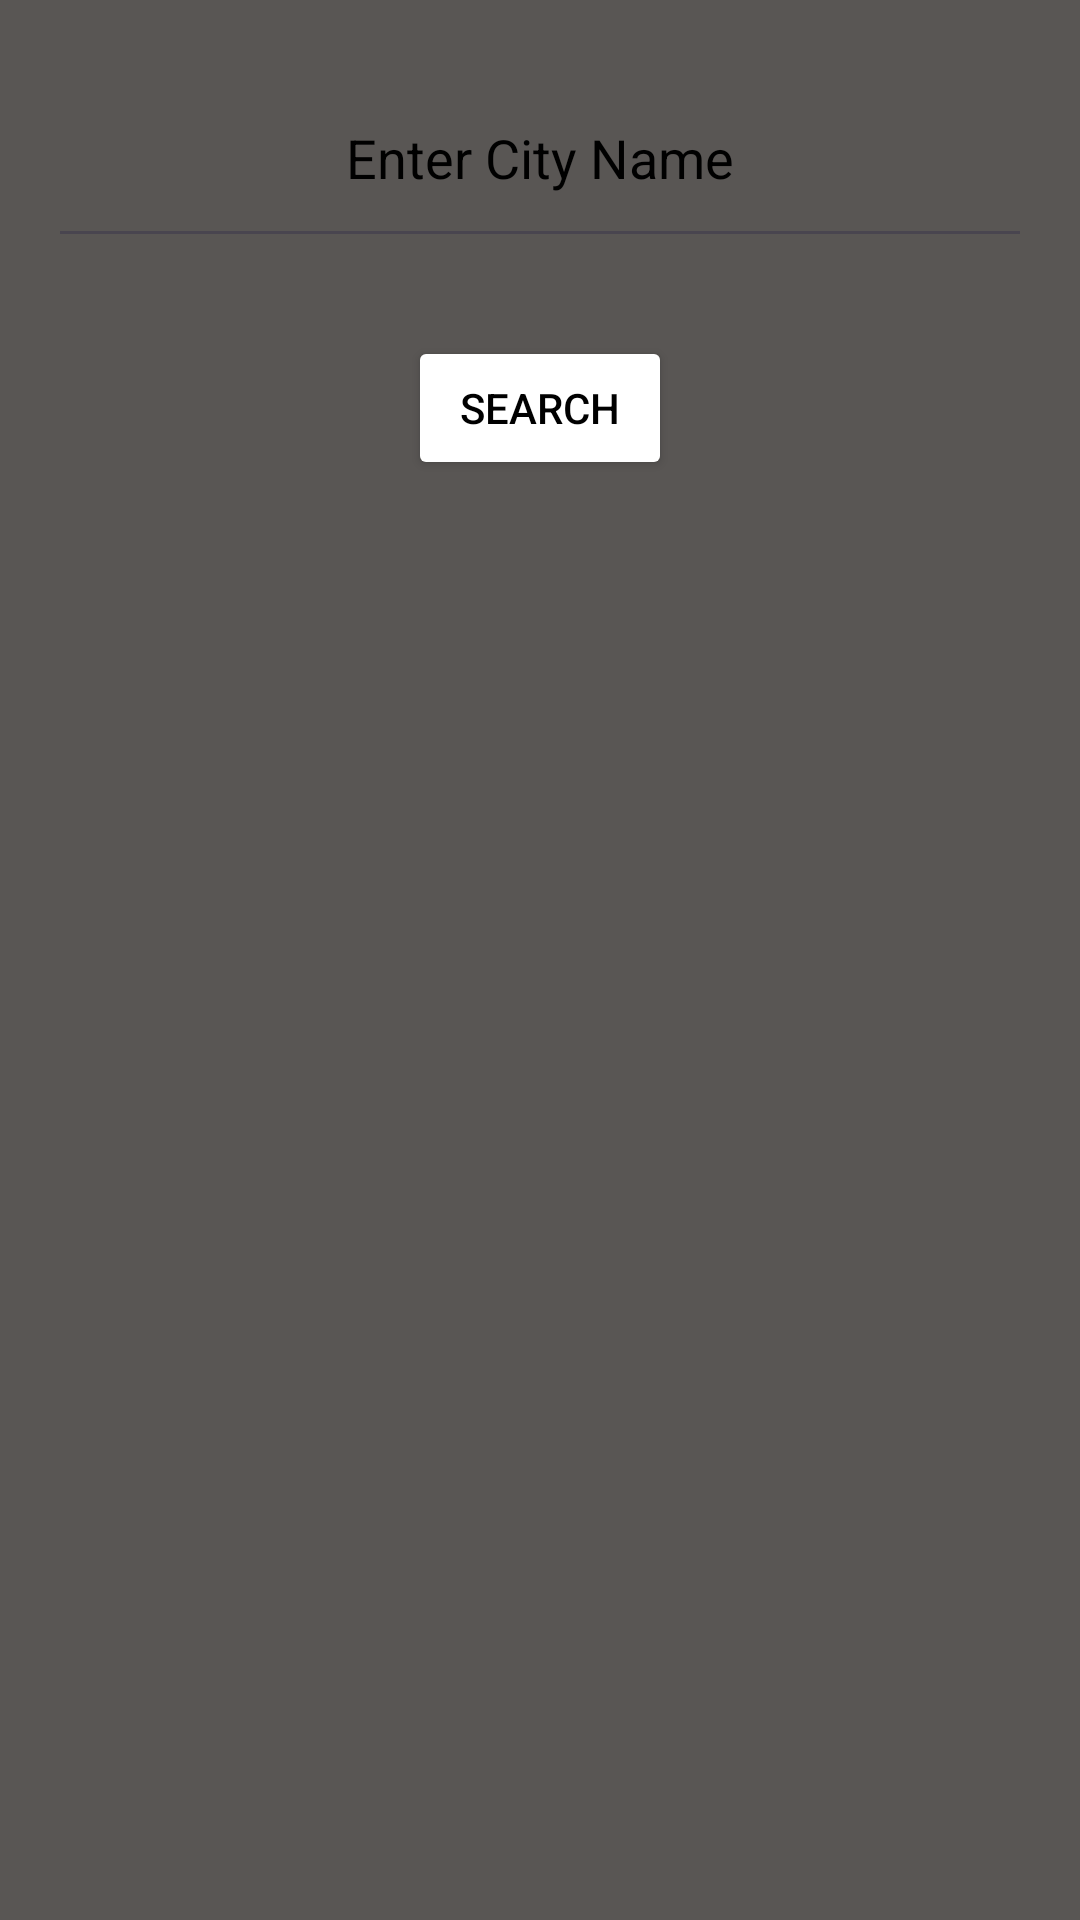

Android layout source for this screen:
<!-- AndroidManifest.xml: application theme Theme.MVVM_Hilt_Repo_Coroutines_Retrofit_Test_WeatherApp -->
<!-- res/layout/fragment_forecast.xml -->
<?xml version="1.0" encoding="utf-8"?>
<androidx.constraintlayout.widget.ConstraintLayout xmlns:android="http://schemas.android.com/apk/res/android"
    xmlns:tools="http://schemas.android.com/tools"
    android:layout_width="match_parent"
    android:layout_height="match_parent"
    xmlns:app="http://schemas.android.com/apk/res-auto"
    tools:context=".view.StateFragment"
    android:orientation="vertical"
    android:background="#595654">

    <ImageView
        android:id="@+id/imageView"
        android:layout_width="wrap_content"
        android:layout_height="wrap_content"
        android:src="@drawable/resim"
        android:scaleType="centerCrop"
        app:layout_constraintBottom_toBottomOf="parent"
        app:layout_constraintEnd_toEndOf="parent"
        app:layout_constraintStart_toStartOf="parent"
        app:layout_constraintTop_toTopOf="parent" />


    <LinearLayout
        android:layout_width="match_parent"
        android:layout_height="match_parent"
        android:gravity="center"
        android:orientation="vertical"
        tools:layout_editor_absoluteX="0dp"
        tools:layout_editor_absoluteY="0dp">

        <EditText
            android:id="@+id/searchText"
            android:layout_width="match_parent"
            android:layout_height="70dp"
            android:layout_margin="16dp"
            android:hint="Enter City Name"
            android:textAlignment="center"
            android:textColor="#000000"
            android:textColorHint="#000000" />

        <Button
            android:id="@+id/searchButton"
            android:layout_width="wrap_content"
            android:layout_height="wrap_content"
            android:layout_margin="10dp"
            android:backgroundTint="#FFFFFF"
            android:text="Search"
            android:textColor="#000000" />

        <androidx.recyclerview.widget.RecyclerView
            android:id="@+id/forecastRecyclerView"
            android:layout_width="match_parent"
            android:layout_height="match_parent">

        </androidx.recyclerview.widget.RecyclerView>


    </LinearLayout>

</androidx.constraintlayout.widget.ConstraintLayout>
<!-- resources referenced by this layout -->
<resources>
  <style name="Theme.MVVM_Hilt_Repo_Coroutines_Retrofit_Test_WeatherApp" parent="Base.Theme.MVVM_Hilt_Repo_Coroutines_Retrofit_Test_WeatherApp" />
  <style name="Base.Theme.MVVM_Hilt_Repo_Coroutines_Retrofit_Test_WeatherApp" parent="Theme.Material3.DayNight.NoActionBar">
          
          
      </style>
</resources>
